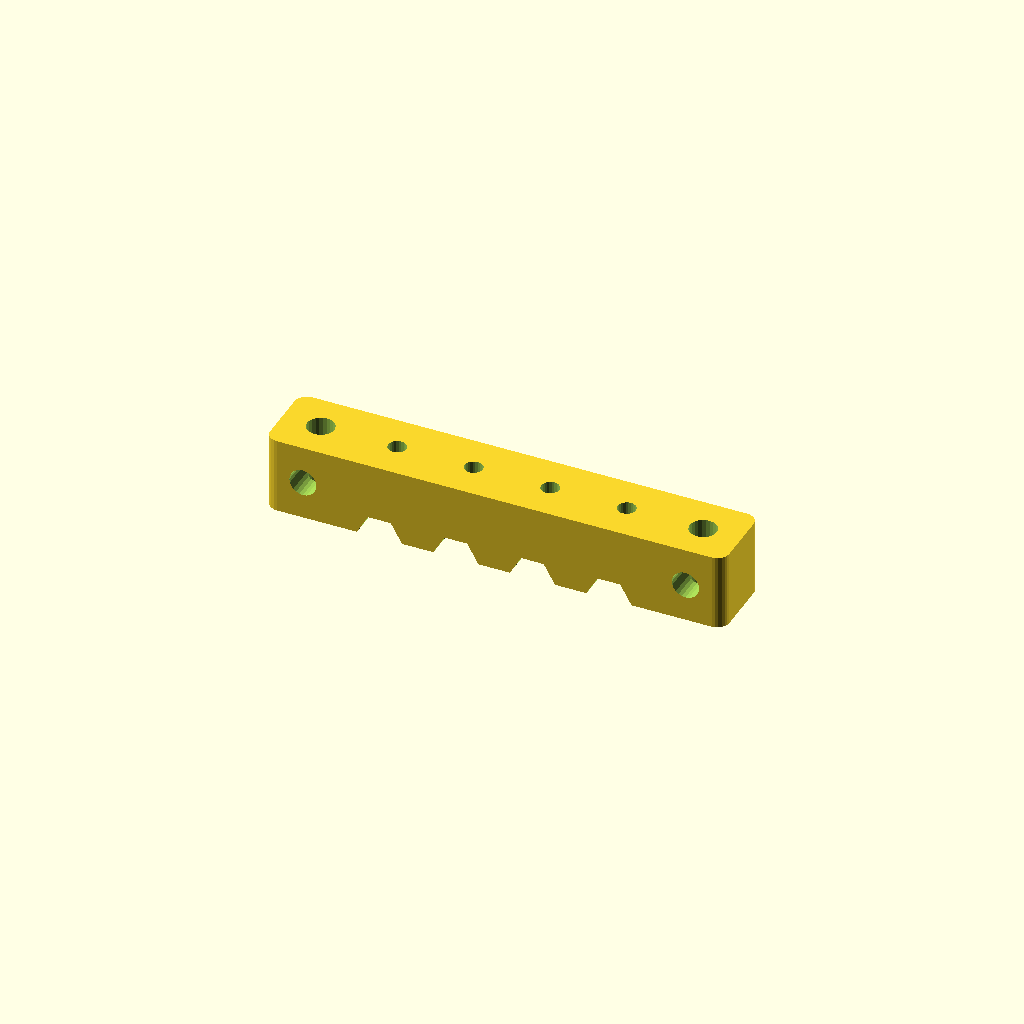
Cell 1 — every parameter at its default value.
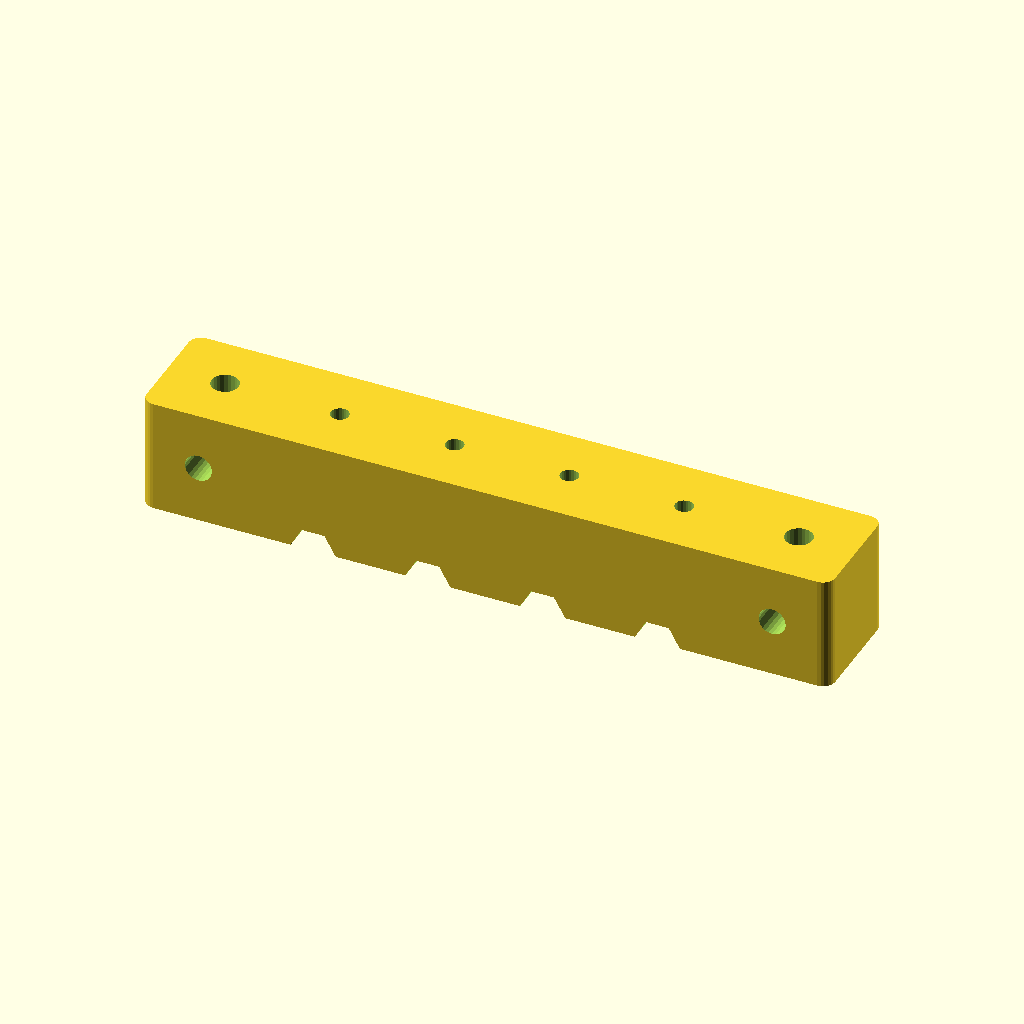
Cell 2: the "p1165" preset from the model's presets file.
All cells are drawn from one camera (rotation 55°, 0°, 25°, orthographic, colour scheme Cornfield), so only the parameter changes between them.
Source of the model, 2023/board-clip/EdgeDrillJig1.scad:
// EdgeDrillJig1.1
// 
// To help guide your drill bit straight into the edge of something narrow.
// 
// Changes:
// v1.1:
// - Alternate hole patterns "B" and "C"

atom_pitch = 12.7;
length_atoms = 6;
drill_hole_diameter = 3;
mounting_hole_diameter = 4.5;

hole_pattern = "A"; // ["A", "B", "C"]

use <../lib/TOGMod1.scad>
use <../lib/TOGPolyhedronLib1.scad>

function edj1_make_block(
	size,
	hole_spacing,
	drill_hole_diameter,
	mounting_hole_diameter,
	hole_pattern
) =
	let( y_hole = ["rotate", [90,0,0], tphl1_make_z_cylinder(zrange=[-size[1], size[1]], d=mounting_hole_diameter, $fn=24)] )
	let( z_hole = tphl1_make_z_cylinder(zrange=[-size[2], size[2]], d=drill_hole_diameter, $fn=24) )
	let( dust_chute = ["rotate", [90,0,0], tphl1_make_z_cylinder(zrange=[-size[1], size[1]], d=drill_hole_diameter*2.5, $fn=6)] )
	let( rail_hull = tphl1_make_rounded_cuboid(size, r=[2, 2, 0], corner_shape="ovoid1", $fn=24) )
	let( drill_hole_xms =
		hole_pattern == "A" ? [-round(size[0]/hole_spacing)/2 + 1.5 : 1 : size[0]/hole_spacing/2 - 1.4] :
		hole_pattern == "B" ? [-round(size[0]/hole_spacing)/2 + 0.5 : 1 : size[0]/hole_spacing/2 - 0.4] :
		hole_pattern == "C" ? [-round(size[0]/hole_spacing)/2 + 1   : 1 : size[0]/hole_spacing/2 - 0.9] :
		assert(false, str("Unrecognized hole pattern name: '", hole_pattern, "'"))
	)
	let( mounting_hole_xms =
		hole_pattern == "A" ? [-round(size[0]/hole_spacing)/2 + 0.5     , size[0]/hole_spacing/2 - 0.5] :
		hole_pattern == "B" ? [-round(size[0]/hole_spacing)/2 + 1   : 1 : size[0]/hole_spacing/2 - 0.9] :
		hole_pattern == "C" ? [-round(size[0]/hole_spacing)/2 + 0.5 : 1 : size[0]/hole_spacing/2 - 0.4] :
		assert(false, str("Unrecognized hole pattern name: '", hole_pattern, "'"))
	)
	["difference",
		rail_hull,
		for( xm = drill_hole_xms    ) ["translate", [xm*hole_spacing, 0, 0], z_hole],
		for( xm = drill_hole_xms    ) ["translate", [xm*hole_spacing, 0, -size[1]/2], dust_chute],
		for( xm = mounting_hole_xms ) for( xr=[0,90] ) ["translate", [xm*hole_spacing, 0, 0], ["rotate", [xr,0,0], y_hole]],
	];

togmod1_domodule(edj1_make_block(
	size=[length_atoms*atom_pitch, atom_pitch, atom_pitch],
	hole_spacing=atom_pitch,
	drill_hole_diameter = drill_hole_diameter,
	mounting_hole_diameter = mounting_hole_diameter,
	hole_pattern = hole_pattern
));
Customizer parameters (derived from the source; name, type, default, range or options):
atom_pitch: number, default 12.7
length_atoms: number, default 6
drill_hole_diameter: number, default 3
mounting_hole_diameter: number, default 4.5
hole_pattern: string, default "A", options "A", "B", "C"
